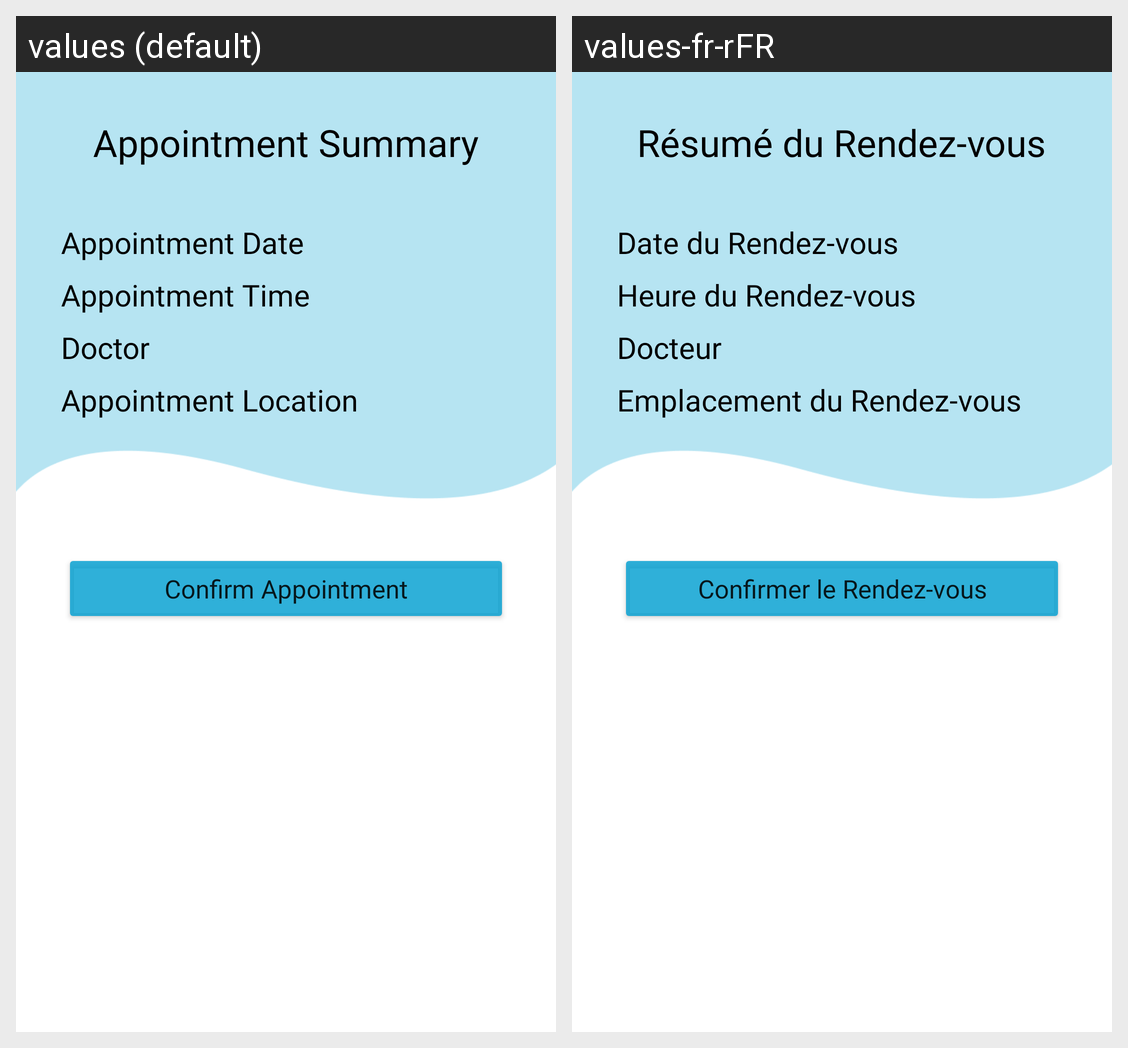

The Android screen above is rendered under two locales of the same app. Produce the string resources it draws, with the default and per-locale values.
Android screen res/layout/activity_confirm_appointment.xml rendered under 2 locales, left to right: values (default), values-fr-rFR. Device: Nexus 5 (rendered at 1080×1920; each locale shown at half size, 540×960, under a caption strip naming it); theme Theme.Frontend.
Strings drawn on this screen, with the default value and each locale's value (text and hints the layout hard-codes, and strings that could not be matched under every locale, appear in the picture but are not listed):

appointment_summary
  values: Appointment Summary
  values-fr-rFR: Résumé du Rendez-vous

appointment_date
  values: Appointment Date
  values-fr-rFR: Date du Rendez-vous

appointment_time
  values: Appointment Time
  values-fr-rFR: Heure du Rendez-vous

doctor
  values: Doctor
  values-fr-rFR: Docteur

appointment_location
  values: Appointment Location
  values-fr-rFR: Emplacement du Rendez-vous

confirm_appointment
  values: Confirm Appointment
  values-fr-rFR: Confirmer le Rendez-vous
